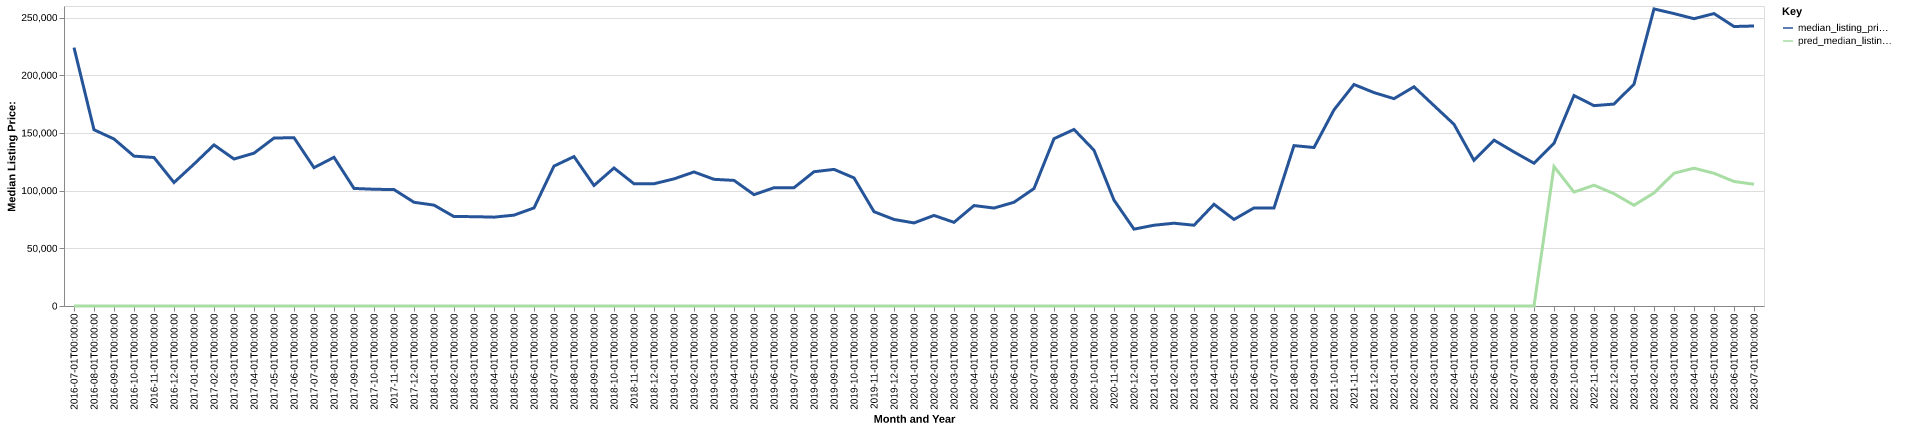

Values plotted in this chart, from the file beside it:
date, time_idx, median_listing_price, thirty_year_interest_rate_five, month, county_name, active_listing_count, median_days_on_market, pred_median_listing_price, month_year
2016-07-01, 0, 223950, 3.72, 7, noble, ok, 23.0, 55.0, 0, Jul-2016
2016-08-01, 1, 152750, 3.73, 8, noble, ok, 33.0, 69.0, 0, Aug-2016
2016-09-01, 2, 144750, 3.66, 9, noble, ok, 32.0, 87.0, 0, Sep-2016
2016-10-01, 3, 129900, 3.64, 10, noble, ok, 32.0, 81.0, 0, Oct-2016
2016-11-01, 4, 128700, 3.66, 11, noble, ok, 27.0, 97.0, 0, Nov-2016
2016-12-01, 5, 107000, 3.48, 12, noble, ok, 23.0, 76.0, 0, Dec-2016
2017-01-01, 6, 122975, 3.45, 1, noble, ok, 22.0, 58.0, 0, Jan-2017
2017-02-01, 7, 139625, 3.5, 2, noble, ok, 21.0, 47.0, 0, Feb-2017
2017-03-01, 8, 127400, 3.52, 3, noble, ok, 25.0, 52.0, 0, Mar-2017
2017-04-01, 9, 132450, 4.03, 4, noble, ok, 25.0, 53.0, 0, Apr-2017
2017-05-01, 10, 145550, 4.32, 5, noble, ok, 30.0, 61.0, 0, May-2017
2017-06-01, 11, 145900, 4.2, 6, noble, ok, 28.0, 70.0, 0, Jun-2017
2017-07-01, 12, 119900, 4.19, 7, noble, ok, 38.0, 42.0, 0, Jul-2017
2017-08-01, 13, 128863, 4.3, 8, noble, ok, 36.0, 46.0, 0, Aug-2017
2017-09-01, 14, 101900, 4.1, 9, noble, ok, 44.0, 73.0, 0, Sep-2017
2017-10-01, 15, 101175, 4.05, 10, noble, ok, 40.0, 103.0, 0, Oct-2017
2017-11-01, 16, 100900, 3.94, 11, noble, ok, 37.0, 109.0, 0, Nov-2017
2017-12-01, 17, 89900, 4.03, 12, noble, ok, 31.0, 116.0, 0, Dec-2017
2018-01-01, 18, 87425, 3.93, 1, noble, ok, 26.0, 80.0, 0, Jan-2018
2018-02-01, 19, 77475, 3.83, 2, noble, ok, 27.0, 70.0, 0, Feb-2018
2018-03-01, 20, 77450, 3.94, 3, noble, ok, 27.0, 70.0, 0, Mar-2018
2018-04-01, 21, 77000, 3.95, 4, noble, ok, 30.0, 76.0, 0, Apr-2018
2018-05-01, 22, 78750, 3.99, 5, noble, ok, 32.0, 55.0, 0, May-2018
2018-06-01, 23, 85000, 4.15, 6, noble, ok, 30.0, 44.0, 0, Jun-2018
2018-07-01, 24, 121250, 4.4, 7, noble, ok, 33.0, 56.0, 0, Jul-2018
2018-08-01, 25, 129500, 4.46, 8, noble, ok, 34.0, 61.0, 0, Aug-2018
2018-09-01, 26, 104450, 4.58, 9, noble, ok, 30.0, 61.0, 0, Sep-2018
2018-10-01, 27, 119600, 4.66, 10, noble, ok, 36.0, 73.0, 0, Oct-2018
2018-11-01, 28, 105925, 4.62, 11, noble, ok, 39.0, 98.0, 0, Nov-2018
2018-12-01, 29, 105950, 4.54, 12, noble, ok, 33.0, 79.0, 0, Dec-2018
2019-01-01, 30, 110175, 4.6, 1, noble, ok, 37.0, 86.0, 0, Jan-2019
2019-02-01, 31, 116163, 4.72, 2, noble, ok, 38.0, 82.0, 0, Feb-2019
2019-03-01, 32, 109800, 4.9, 3, noble, ok, 38.0, 80.0, 0, Mar-2019
2019-04-01, 33, 108850, 4.94, 4, noble, ok, 37.0, 80.0, 0, Apr-2019
2019-05-01, 34, 96500, 4.75, 5, noble, ok, 41.0, 66.0, 0, May-2019
2019-06-01, 35, 102500, 4.51, 6, noble, ok, 41.0, 54.0, 0, Jun-2019
2019-07-01, 36, 102500, 4.41, 7, noble, ok, 40.0, 66.0, 0, Jul-2019
2019-08-01, 37, 116364, 4.41, 8, noble, ok, 42.0, 64.0, 0, Aug-2019
2019-09-01, 38, 118409, 4.2, 9, noble, ok, 44.0, 60.0, 0, Sep-2019
2019-10-01, 39, 111023, 4.14, 10, noble, ok, 45.0, 60.0, 0, Oct-2019
2019-11-01, 40, 81750, 3.84, 11, noble, ok, 41.0, 76.0, 0, Nov-2019
2019-12-01, 41, 75000, 3.81, 12, noble, ok, 34.0, 93.0, 0, Dec-2019
2020-01-01, 42, 72000, 3.75, 1, noble, ok, 29.0, 102.0, 0, Jan-2020
2020-02-01, 43, 78500, 3.73, 2, noble, ok, 32.0, 55.0, 0, Feb-2020
2020-03-01, 44, 72500, 3.78, 3, noble, ok, 29.0, 63.0, 0, Mar-2020
2020-04-01, 45, 87050, 3.75, 4, noble, ok, 32.0, 74.0, 0, Apr-2020
2020-05-01, 46, 84900, 3.74, 5, noble, ok, 32.0, 65.0, 0, May-2020
2020-06-01, 47, 89900, 3.72, 6, noble, ok, 34.0, 73.0, 0, Jun-2020
2020-07-01, 48, 101800, 3.49, 7, noble, ok, 31.0, 46.0, 0, Jul-2020
2020-08-01, 49, 145000, 3.65, 8, noble, ok, 23.0, 72.0, 0, Aug-2020
2020-09-01, 50, 153000, 3.33, 9, noble, ok, 23.0, 79.0, 0, Sep-2020
2020-10-01, 51, 135000, 3.28, 10, noble, ok, 24.0, 89.0, 0, Oct-2020
2020-11-01, 52, 91750, 3.21, 11, noble, ok, 22.0, 72.0, 0, Nov-2020
2020-12-01, 53, 66625, 3.07, 12, noble, ok, 23.0, 35.0, 0, Dec-2020
2021-01-01, 54, 70000, 2.99, 1, noble, ok, 20.0, 51.0, 0, Jan-2021
2021-02-01, 55, 71750, 2.93, 2, noble, ok, 19.0, 83.0, 0, Feb-2021
2021-03-01, 56, 70000, 2.88, 3, noble, ok, 18.0, 100.0, 0, Mar-2021
2021-04-01, 57, 88125, 2.84, 4, noble, ok, 18.0, 86.0, 0, Apr-2021
2021-05-01, 58, 75000, 2.71, 5, noble, ok, 18.0, 40.0, 0, May-2021
2021-06-01, 59, 85000, 2.79, 6, noble, ok, 17.0, 57.0, 0, Jun-2021
... 25 more rows
